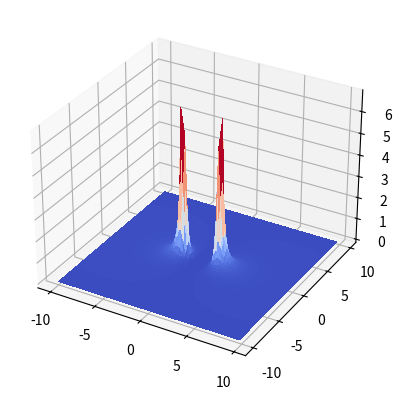

Recreate this plot in Python. (Note: this script raises an exception after producing the figure.)

from mpl_toolkits.mplot3d import Axes3D
from matplotlib import cm
from matplotlib.ticker import LinearLocator, FormatStrFormatter
import matplotlib.pyplot as plt
import numpy as np

fig = plt.figure()
ax = fig.add_subplot(111, projection='3d')

# Create a grid of x and y values
x = y = np.arange(-10, 10, 0.25)
x, y = np.meshgrid(x, y)

# Define z values (make sure z has varied values)
z = (2*x**2 * (np.sqrt(x**2-4*x+y**2+8) + np.sqrt(x**2+4*x+y**2+8)) - 
    x*(y**2-4)*(np.sqrt(x**2-4*x+y**2+8) - np.sqrt(x**2+4*x+y**2+8)) - 
    2*(y**2+4) + 
    (np.sqrt(x**2-4*x+y**2+8) + np.sqrt(x**2+4*x+y**2+8)) + 
    x**3 * (np.sqrt(x**2+4*x+y**2+8) - np.sqrt(x**2-4*x+y**2+8))) / (
    (x**2-4*x+y**2+4) * np.sqrt(x**2-4*x+y**2+8) *
    (x**2+4*x+y**2+4) * np.sqrt(x**2+4*x+y**2+8))

# Check range of z values
print(f"z min: {np.min(z)}, z max: {np.max(z)}")  # Print min and max of z

# Create the surface plot
surf = ax.plot_surface(x, y, z, rstride=1, cstride=1, cmap=cm.coolwarm,
                       linewidth=0, antialiased=False)

# Set z limits (adjust based on your data)
ax.set_zlim(np.min(z), np.max(z))

# Format the z axis
ax.zaxis.set_major_locator(LinearLocator(10))
ax.zaxis.set_major_formatter(FormatStrFormatter('%.2f'))

# Add a color bar
fig.colorbar(surf, shrink=0.5, aspect=5)

plt.show()
